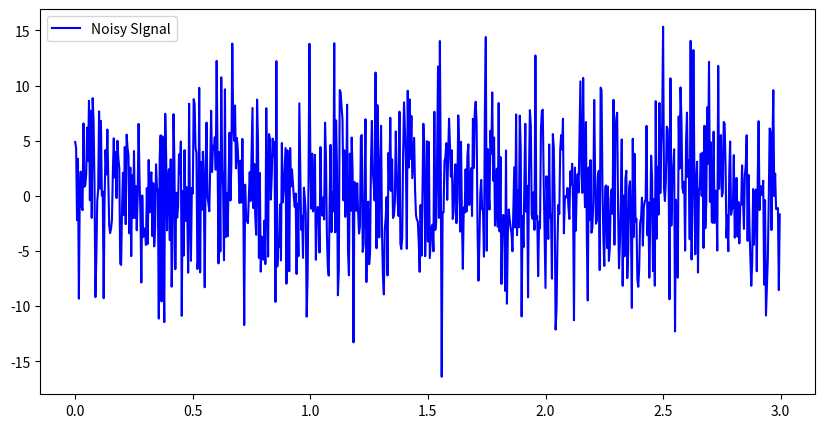

This figure's Python source:
import numpy as np
import matplotlib.pyplot as plt

# Create a signal...
srate = 256 # Hz sampling rate
t = np.arange(0,3,1/srate)
# Printing all numbers from 1 to 2 in steps of 0.1
# print(np.arange(1, 2, 0.1))
# Output: 
# [1.  1.1 1.2 1.3 1.4 1.5 1.6 1.7 1.8 1.9]
# If you try it with the range() function, you get a TypeError.
pnts = len(t) #The len() function returns the number of items in an object.

x = np.sin(2*np.pi*2*t) # creating a sinusoidal signal

# The numpy.random.randn() function creates an array of 
# specified shape and fills it with random values 
noise = 5*np.random.randn(pnts) #creating noise
NoisySignal = x+noise #creating noisy signal

plt.figure(figsize=(10,5))
# The figure() function in pyplot module of matplotlib library is used to create a new figure.
# figsize(float, float): These parameter are the width, height in inches.

# The plot() function in pyplot module of matplotlib library is used to make a 2D hexagonal binning plot of points x, y.
plt.plot(t, NoisySignal, 'b', label='Noisy SIgnal')
plt.legend(fontsize=10)

plt.show()
